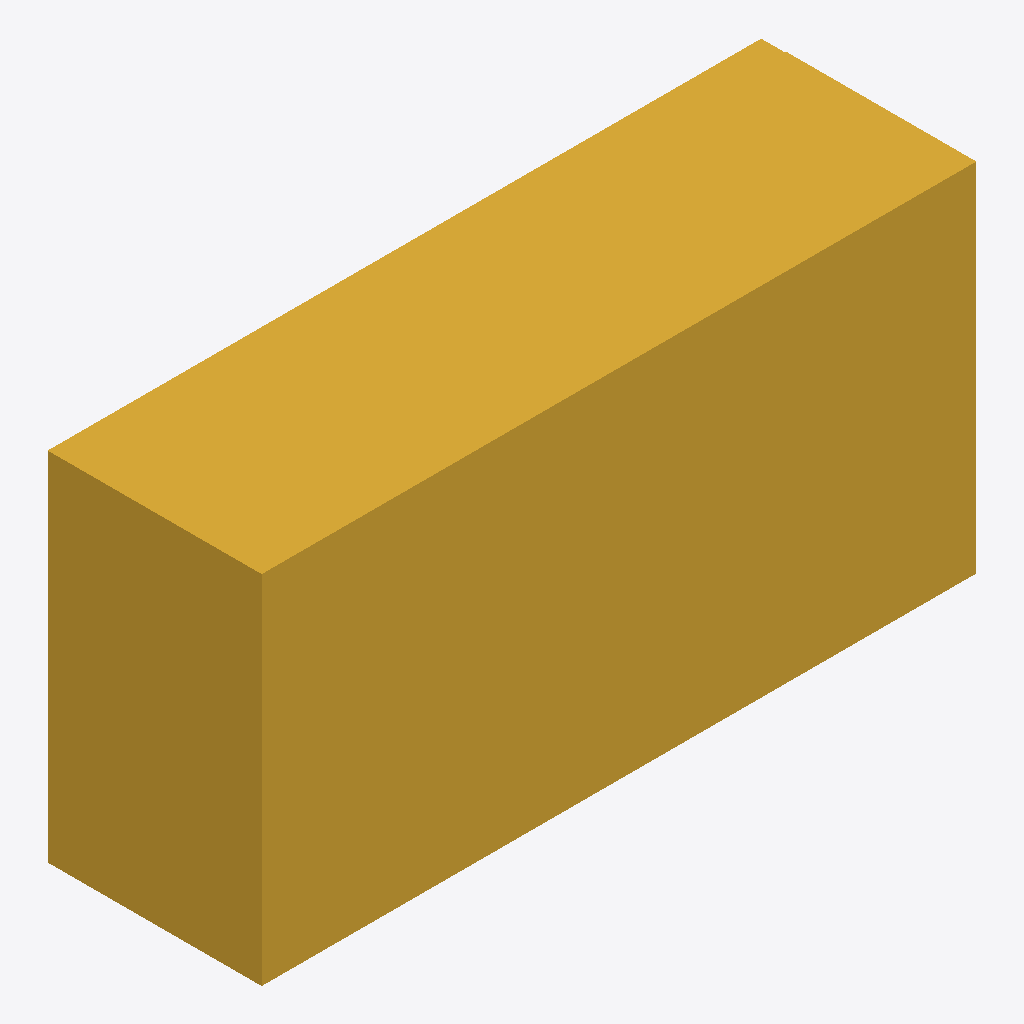
Isometric view of an IFC building model (IFC-SPF (STEP), schema IFC4, length unit millimetre), seen from the south-west, elements coloured by IFC class: 2 stair flights (yellow).
Extent 3005.0 m × 900.0 m × 1500.0 m (x, y, z). Elements (2): 2 IfcStairFlight.

HEADER;
FILE_DESCRIPTION(('ViewDefinition [CoordinationView]'),'2;1');
FILE_NAME('','2026-01-01T00:00:00',(''),(''),'IfcOpenShell 0.9.0post1+b5e509b','IfcOpenShell 0.9.0post1+b5e509b','');
FILE_SCHEMA(('IFC4'));
ENDSEC;
DATA;
#1=IFCPROJECT('3uWHjs7ynObQoxUz7Jnugc',$,'NIYAM fixture MBBL2016-4.17.2#A',$,$,$,$,(#21),#5);
#6=IFCSITE('1xxVDaCWHGYuKNGqP4HFhE',$,'Site',$,$,$,$,$,$,$,$,$,$,$);
#8=IFCBUILDING('2$hefKiDPMaA$181utPGAD',$,'Building',$,$,$,$,$,$,$,$,$);
#35=IFCBUILDING('3DvbGWLIbP08suZccF$hT7',$,'Control building',$,$,$,$,$,$,$,$,$);
#10=IFCBUILDINGSTOREY('3CcwXIOM5PJe0m4NdOBLDZ',$,'BuildingStorey',$,$,$,$,$,$,$);
#39=IFCBUILDINGSTOREY('2RB5XmU$9Tjv0aUB9Pek5a',$,'Control building storey',$,$,$,$,$,$,$);
#41=IFCSTAIRFLIGHT('1hgiioVhrTLhx75AOOZOpC',$,'control_flight',$,$,#54,#49,$,$,$,$,$,$);
#15=IFCSTAIRFLIGHT('04tsBD9C9UERcXzKMsGBM2',$,'flight_under_test',$,$,#34,#29,$,$,$,$,$,$);
ENDSEC;
